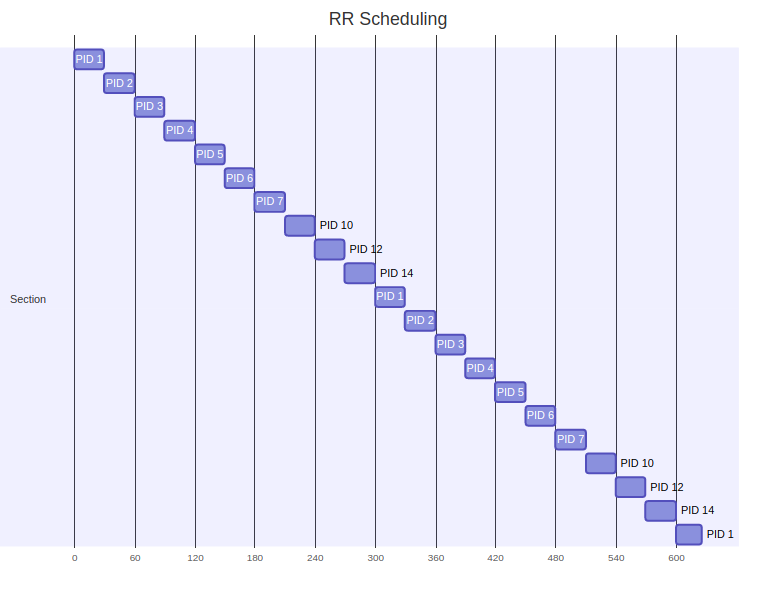

The table this chart was drawn from, first rows:
pid, name, normalized_burst_time, arrival_time, waiting_time, turnaround_time
1, (systemd), 86, 49726, 0, 30
2, (kthreadd), 86, 49726, 30, 60
3, (pool_workqueue_release), 86, 49726, 60, 90
4, (kworker/R-rcu_g), 71, 49726, 90, 120
5, (kworker/R-rcu_p), 71, 49726, 120, 150
6, (kworker/R-slub_), 71, 49726, 150, 180
7, (kworker/R-netns), 71, 49726, 180, 210
10, (kworker/0:1-events), 86, 49726, 210, 240
12, (kworker/R-mm_pe), 71, 49726, 240, 270
14, (rcu_tasks_kthread), 86, 49726, 270, 300
1, (systemd), 86, 49726, 300, 330
2, (kthreadd), 86, 49726, 330, 360
3, (pool_workqueue_release), 86, 49726, 360, 390
4, (kworker/R-rcu_g), 71, 49726, 390, 420
5, (kworker/R-rcu_p), 71, 49726, 420, 450
6, (kworker/R-slub_), 71, 49726, 450, 480
7, (kworker/R-netns), 71, 49726, 480, 510
10, (kworker/0:1-events), 86, 49726, 510, 540
12, (kworker/R-mm_pe), 71, 49726, 540, 570
14, (rcu_tasks_kthread), 86, 49726, 570, 600
1, (systemd), 86, 49726, 600, 626
2, (kthreadd), 86, 49726, 626, 652
3, (pool_workqueue_release), 86, 49726, 652, 678
4, (kworker/R-rcu_g), 71, 49726, 678, 689
5, (kworker/R-rcu_p), 71, 49726, 689, 700
6, (kworker/R-slub_), 71, 49726, 700, 711
7, (kworker/R-netns), 71, 49726, 711, 722
10, (kworker/0:1-events), 86, 49726, 722, 748
12, (kworker/R-mm_pe), 71, 49726, 748, 759
14, (rcu_tasks_kthread), 86, 49726, 759, 785
